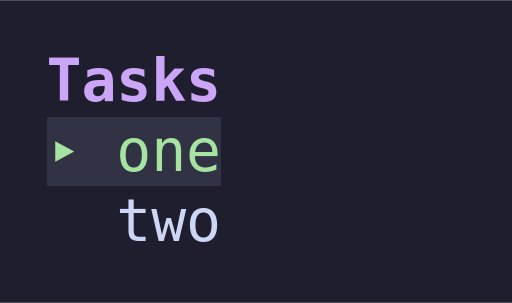
t = 0.00 s
t = 0.75 s: frame unchanged from t = 0.00 s, image omitted
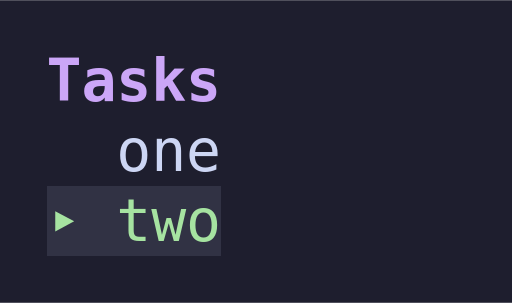
t = 1.50 s
t = 2.00 s: frame unchanged from t = 0.00 s, image omitted
t = 3.25 s: frame unchanged from t = 0.00 s, image omitted
t = 3.88 s: frame unchanged from t = 0.00 s, image omitted

The animated SVG that drew these frames (rendered in a browser with its animation timeline set to each time). Animation: 2 CSS @keyframes rules; one cycle of 4.50 s, repeats indefinitely.

<svg xmlns="http://www.w3.org/2000/svg" width="132" height="78" viewBox="0 0 132 78" font-family='"JetBrains Mono","SF Mono",Menlo,Consolas,"DejaVu Sans Mono","Liberation Mono",monospace' font-size="15" xml:space="preserve">
<title>animation</title>
<desc>A terminal screen recorded by TerminalUI. Bold text is drawn in a heavier weight, not a brighter colour. Box drawing, block elements, braille and the framework&apos;s marks are drawn as shapes, not from a font. It plays as an animation; where animation is off or motion is reduced, it shows its last frame.</desc>
<style>
@keyframes k1{0%{visibility:hidden}22.222%{visibility:visible}}
#f1{animation:k1 4500ms step-end infinite}
@keyframes k2{0%{visibility:hidden}44.444%{visibility:visible}}
#f2{animation:k2 4500ms step-end infinite}
@media (prefers-reduced-motion: reduce){g{animation:none!important}}
</style>
<defs>
<symbol id="u25B8" viewBox="0 0 9 18"><polygon points="2.25,6.375 7.125,9 2.25,11.625"/></symbol>
<g id="r0">
<text x="12" y="14" textLength="45" lengthAdjust="spacing" fill="#cba6f7" font-weight="700">Tasks</text>
</g>
<g id="r1">
<g shape-rendering="crispEdges">
<rect x="12" y="0" width="45" height="18" fill="#313244"/>
</g>
<text x="30" y="14" textLength="27" lengthAdjust="spacing" fill="#a6e3a1">one</text>
<use href="#u25B8" x="12" y="0" width="9" height="18" fill="#a6e3a1"/>
</g>
<g id="r2">
<text x="30" y="14" textLength="27" lengthAdjust="spacing" fill="#cdd6f4">two</text>
</g>
<g id="r3">
<text x="30" y="14" textLength="27" lengthAdjust="spacing" fill="#cdd6f4">one</text>
</g>
<g id="r4">
<g shape-rendering="crispEdges">
<rect x="12" y="0" width="45" height="18" fill="#313244"/>
</g>
<text x="30" y="14" textLength="27" lengthAdjust="spacing" fill="#a6e3a1">two</text>
<use href="#u25B8" x="12" y="0" width="9" height="18" fill="#a6e3a1"/>
</g>
</defs>
<rect width="132" height="78" fill="#1e1e2e"/>
<g id="f0">
<use href="#r0" y="12"/>
<use href="#r1" y="30"/>
<use href="#r2" y="48"/>
</g>
<g id="f1">
<rect x="0" y="30" width="132" height="36" fill="#1e1e2e" shape-rendering="crispEdges"/>
<use href="#r3" y="30"/>
<use href="#r4" y="48"/>
</g>
<g id="f2">
<rect x="0" y="30" width="132" height="36" fill="#1e1e2e" shape-rendering="crispEdges"/>
<use href="#r1" y="30"/>
<use href="#r2" y="48"/>
</g>
</svg>
